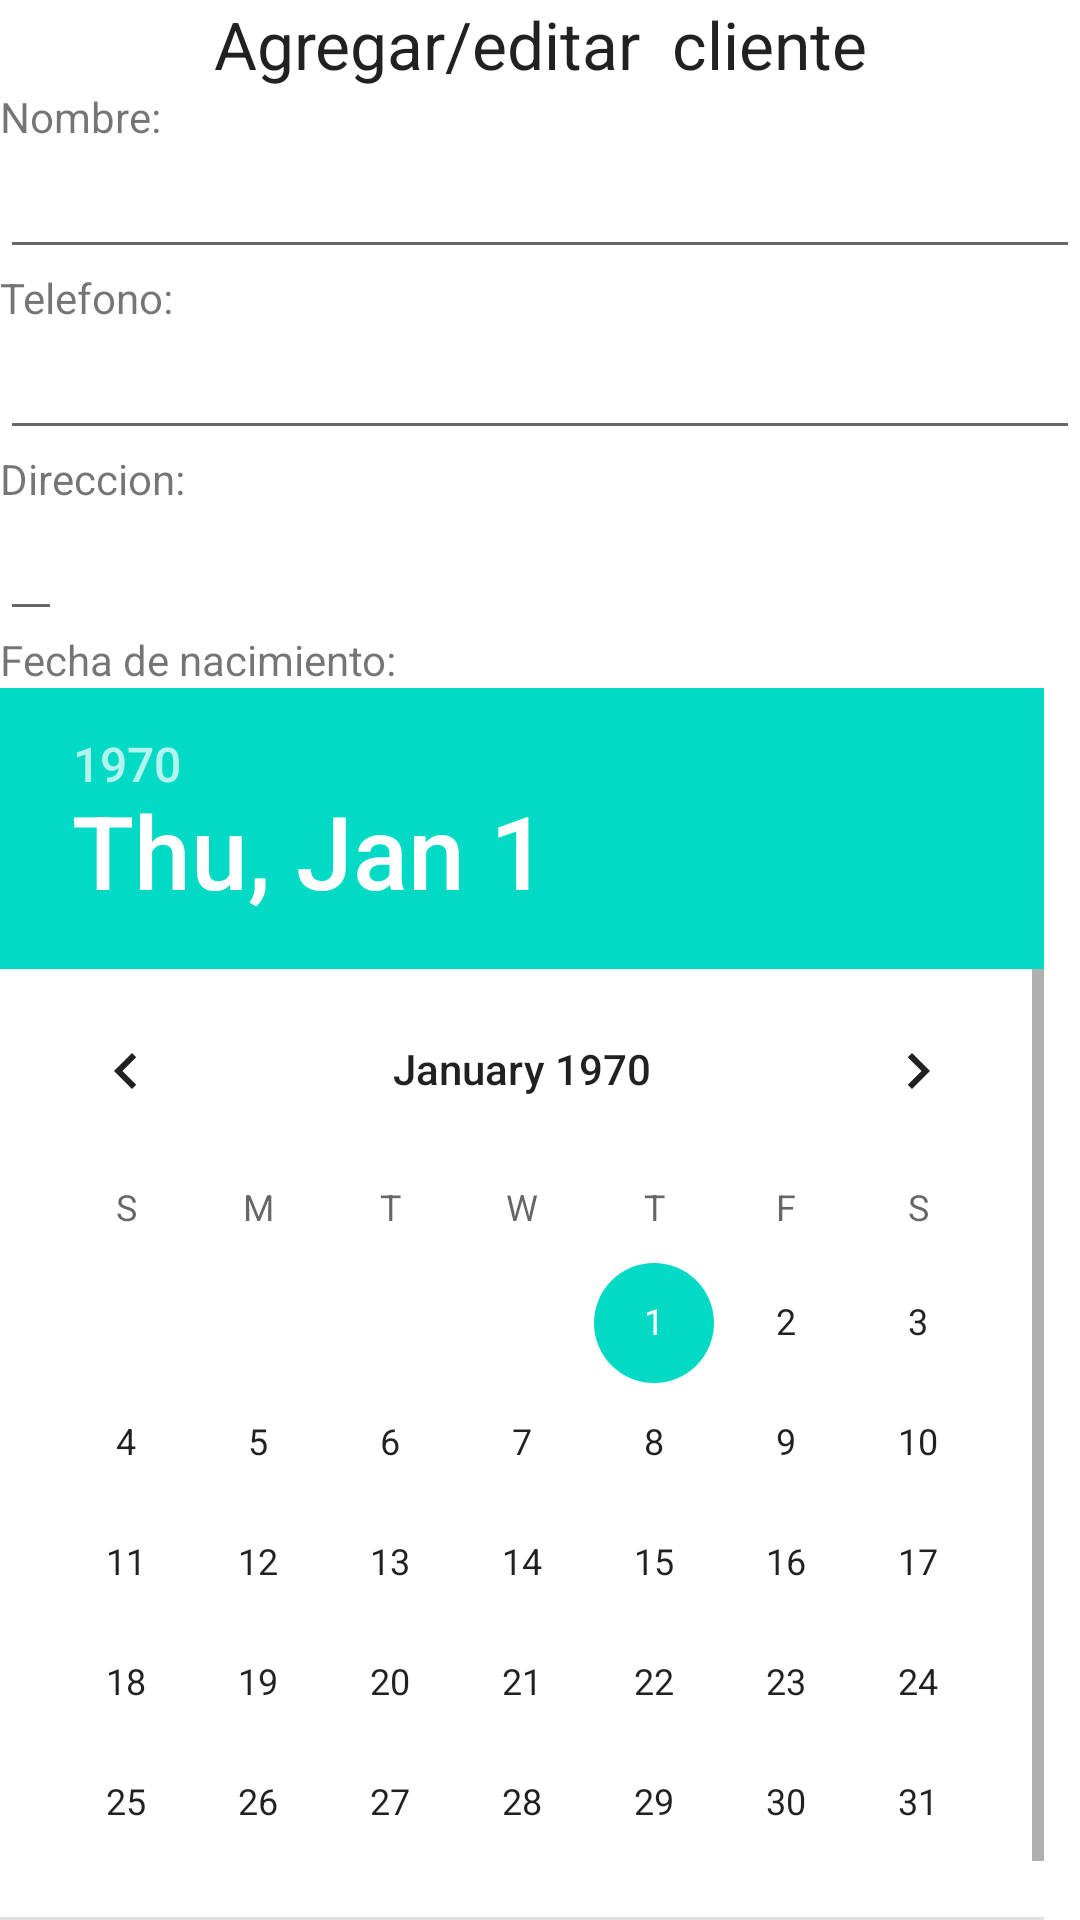

The Android layout XML behind this screen, and the referenced resources:
<!-- AndroidManifest.xml: application theme Theme.ClienteCrudoriontek -->
<!-- res/layout/activity_add_cliente.xml -->
<?xml version="1.0" encoding="utf-8"?>
<LinearLayout xmlns:android="http://schemas.android.com/apk/res/android"
    xmlns:app="http://schemas.android.com/apk/res-auto"
    xmlns:tools="http://schemas.android.com/tools"
    android:layout_width="match_parent"
    android:layout_height="match_parent"
    android:orientation="vertical"
    tools:context=".View.Activities.AddClienteActivity">
    <TextView
        android:layout_width="match_parent"
        android:layout_height="wrap_content"
        android:text="Agregar/editar  cliente"
        android:textAlignment="center"
        android:textAppearance="@style/TextAppearance.AppCompat.Large"
        android:gravity="center_horizontal" />
    <TextView
        android:layout_width="match_parent"
        android:layout_height="wrap_content"
        android:text="Nombre:"
        />
    <EditText
        android:layout_width="match_parent"
        android:layout_height="wrap_content"
        android:id="@+id/editName"/>
    <TextView
        android:layout_width="match_parent"
        android:layout_height="wrap_content"
        android:text="Telefono:"
        />
    <EditText
        android:layout_width="match_parent"
        android:layout_height="wrap_content"
        android:id="@+id/editTelefono"/>
    <TextView
        android:layout_width="match_parent"
        android:layout_height="wrap_content"
        android:text="Direccion:"
        />
    <EditText
        android:layout_width="wrap_content"
        android:layout_height="wrap_content"
        android:id="@+id/editDireccion"
        />
    <TextView
        android:layout_width="match_parent"
        android:layout_height="wrap_content"
        android:text="Fecha de nacimiento:"
        />
    <DatePicker
        android:layout_width="match_parent"
        android:layout_height="wrap_content"
        android:id="@+id/editFecha"/>


    <Button
        android:layout_width="match_parent"
        android:layout_height="wrap_content"
        android:text="Guardar"
        android:id="@+id/btnGuardar"
        />
    <Button
        android:layout_width="match_parent"
        android:layout_height="wrap_content"
        android:text="Borrar"
        android:id="@+id/btnBorrar"
        android:visibility="gone"
        />

</LinearLayout>
<!-- resources referenced by this layout -->
<resources>
  <style name="Theme.ClienteCrudoriontek" parent="Theme.MaterialComponents.DayNight.DarkActionBar">
          
          <item name="colorPrimary">@color/purple_500</item>
          <item name="colorPrimaryVariant">@color/purple_700</item>
          <item name="colorOnPrimary">@color/white</item>
          
          <item name="colorSecondary">@color/teal_200</item>
          <item name="colorSecondaryVariant">@color/teal_700</item>
          <item name="colorOnSecondary">@color/black</item>
          
          <item name="android:statusBarColor" tools:targetApi="l">?attr/colorPrimaryVariant</item>
          
      </style>
  <!-- not gathered from this repository: default colours our renderer supplied (Android Studio template values) -->
  <color name="purple_500">#FF6200EE</color>
  <color name="purple_700">#FF3700B3</color>
  <color name="teal_200">#FF03DAC5</color>
  <color name="teal_700">#FF018786</color>
  <color name="black">#FF000000</color>
  <color name="white">#FFFFFFFF</color>
</resources>
